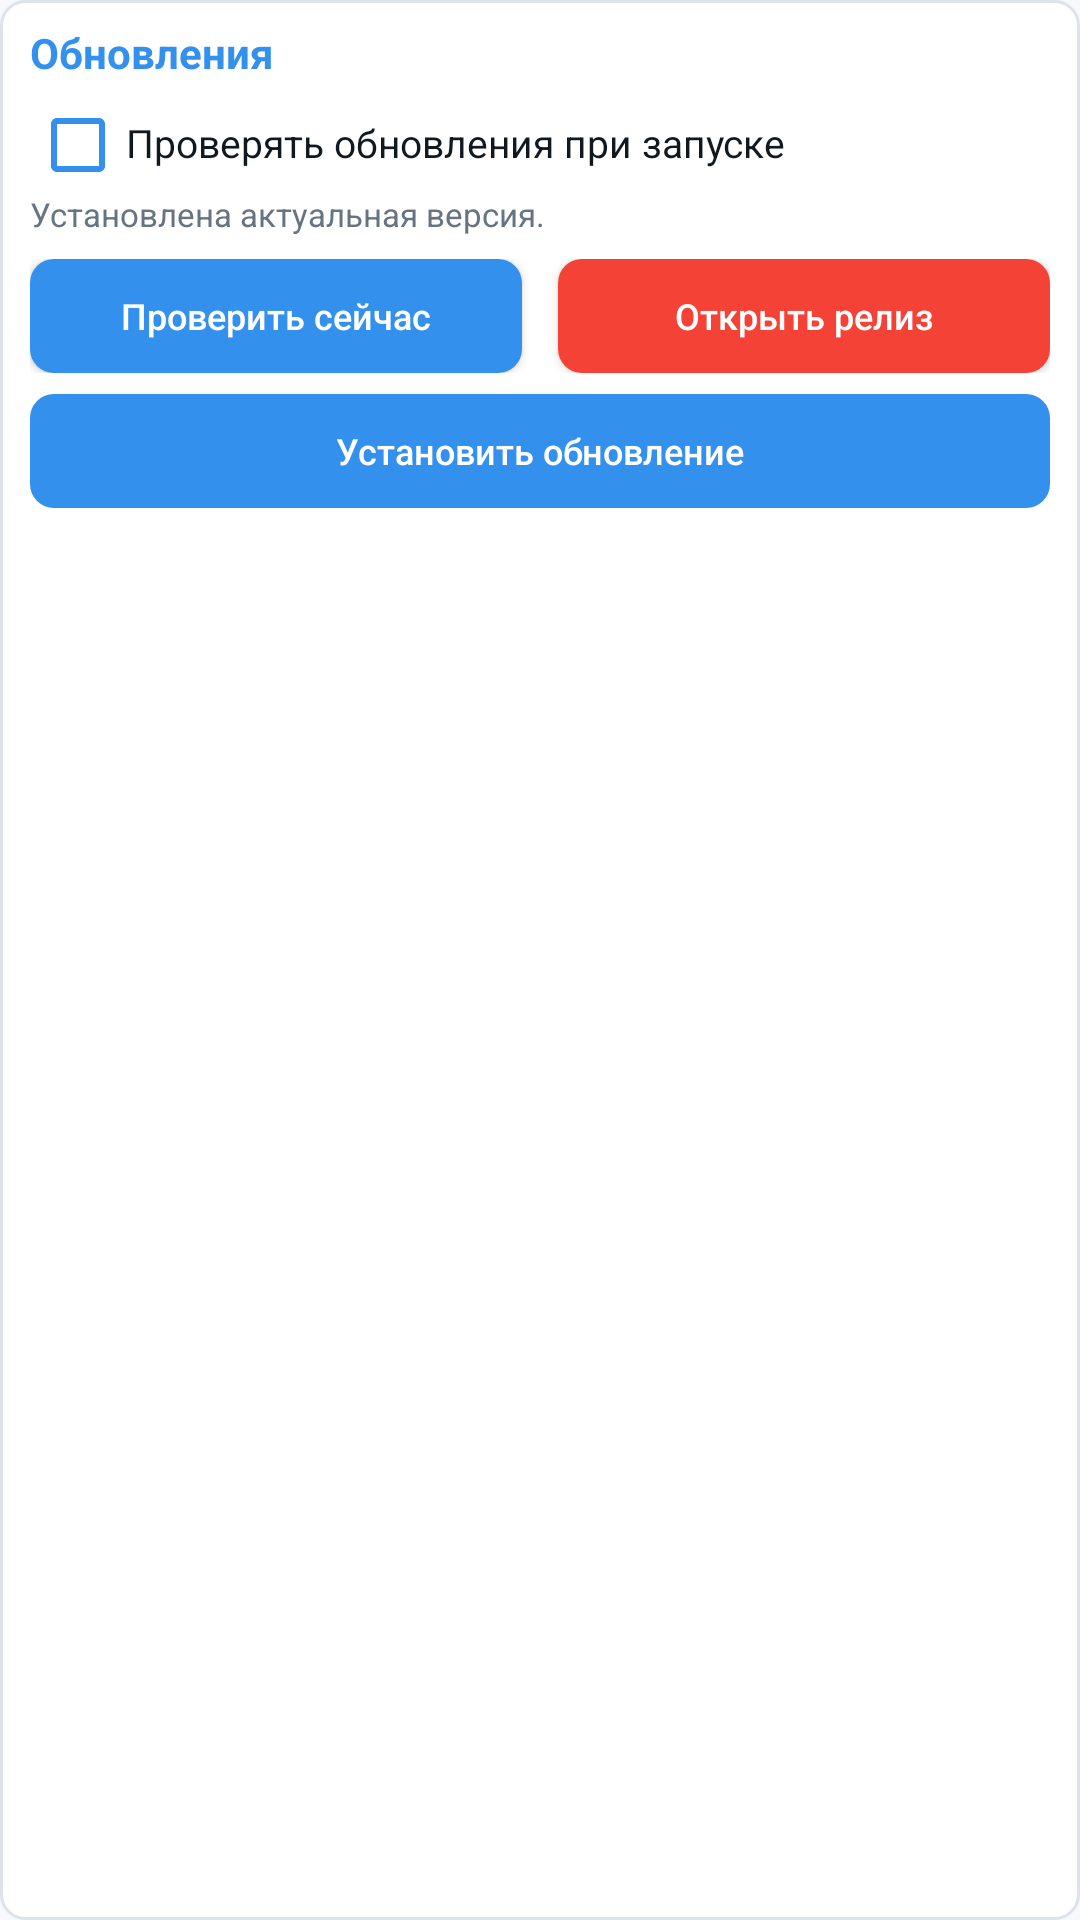

The Android layout XML behind this screen, and the referenced resources:
<!-- AndroidManifest.xml: application theme AppTheme -->
<!-- res/layout/view_updates.xml -->
<?xml version="1.0" encoding="utf-8"?>
<LinearLayout xmlns:android="http://schemas.android.com/apk/res/android"
    android:layout_width="match_parent"
    android:layout_height="wrap_content"
    android:layout_marginTop="8dp"
    android:background="@drawable/card_bg"
    android:orientation="vertical"
    android:padding="10dp">

    <TextView
        android:layout_width="wrap_content"
        android:layout_height="wrap_content"
        android:text="@string/updates"
        android:textColor="@color/accent"
        android:includeFontPadding="false"
        android:textSize="14sp"
        android:textStyle="bold" />

    <CheckBox
        android:id="@+id/cb_check_updates"
        android:layout_width="match_parent"
        android:layout_height="34dp"
        android:layout_marginTop="5dp"
        android:buttonTint="@color/accent"
        android:includeFontPadding="false"
        android:text="@string/check_updates_start"
        android:textColor="@color/text_primary"
        android:textSize="13sp" />

    <TextView
        android:id="@+id/tv_update_status"
        android:layout_width="match_parent"
        android:layout_height="wrap_content"
        android:text="@string/up_to_date"
        android:textColor="@color/text_secondary"
        android:includeFontPadding="false"
        android:textSize="11sp" />

    <ProgressBar
        android:id="@+id/progress_update"
        style="?android:attr/progressBarStyleHorizontal"
        android:layout_width="match_parent"
        android:layout_height="8dp"
        android:layout_marginTop="8dp"
        android:indeterminate="true"
        android:max="1000"
        android:progressTint="@color/accent"
        android:visibility="gone" />

    <TextView
        android:id="@+id/tv_update_progress"
        android:layout_width="match_parent"
        android:layout_height="wrap_content"
        android:layout_marginTop="5dp"
        android:textColor="@color/text_secondary"
        android:textSize="12sp"
        android:visibility="gone" />

    <LinearLayout
        android:layout_width="match_parent"
        android:layout_height="38dp"
        android:layout_marginTop="8dp"
        android:orientation="horizontal">

        <Button
            android:id="@+id/btn_check_update"
            android:layout_width="0dp"
            android:layout_height="match_parent"
            android:layout_marginEnd="6dp"
            android:layout_weight="1"
            android:background="@drawable/btn_start_bg"
            android:minWidth="0dp"
            android:minHeight="0dp"
            android:text="@string/check_now"
            android:textAllCaps="false"
            android:textColor="@color/button_text"
            android:textSize="12sp" />

        <Button
            android:id="@+id/btn_open_release"
            android:layout_width="0dp"
            android:layout_height="match_parent"
            android:layout_marginStart="6dp"
            android:layout_weight="1"
            android:background="@drawable/btn_stop_bg"
            android:minWidth="0dp"
            android:minHeight="0dp"
            android:text="@string/open_release"
            android:textAllCaps="false"
            android:textColor="@color/button_text"
            android:textSize="12sp" />
    </LinearLayout>

    <Button
        android:id="@+id/btn_install_update"
        android:layout_width="match_parent"
        android:layout_height="38dp"
        android:layout_marginTop="7dp"
        android:background="@drawable/btn_start_bg"
        android:enabled="false"
        android:minWidth="0dp"
        android:minHeight="0dp"
        android:text="@string/install_update"
        android:textAllCaps="false"
        android:textColor="@color/button_text"
        android:textSize="12sp" />
</LinearLayout>
<!-- resources referenced by this layout -->
<resources>
  <color name="accent">#3390EC</color>
  <color name="button_text">#FFFFFF</color>
  <color name="text_primary">#101820</color>
  <color name="text_secondary">#667381</color>
  <!-- drawable btn_start_bg (drawable) -->
  <?xml version="1.0" encoding="utf-8"?>
  <shape xmlns:android="http://schemas.android.com/apk/res/android"
      android:shape="rectangle">
      <solid android:color="@color/accent" />
      <corners android:radius="8dp" />
  </shape>
  <!-- drawable btn_stop_bg (drawable) -->
  <?xml version="1.0" encoding="utf-8"?>
  <shape xmlns:android="http://schemas.android.com/apk/res/android"
      android:shape="rectangle">
      <solid android:color="@color/red" />
      <corners android:radius="8dp" />
  </shape>
  <!-- drawable card_bg (drawable) -->
  <?xml version="1.0" encoding="utf-8"?>
  <shape xmlns:android="http://schemas.android.com/apk/res/android"
      android:shape="rectangle">
      <solid android:color="@color/card" />
      <corners android:radius="8dp" />
      <stroke
          android:width="1dp"
          android:color="@color/card_border" />
  </shape>
  <string name="check_now">Проверить сейчас</string>
  <string name="check_updates_start">Проверять обновления при запуске</string>
  <string name="install_update">Установить обновление</string>
  <string name="open_release">Открыть релиз</string>
  <string name="up_to_date">Установлена актуальная версия.</string>
  <string name="updates">Обновления</string>
  <style name="AppTheme" parent="Theme.MaterialComponents.DayNight.NoActionBar">
          <item name="colorPrimary">@color/accent</item>
          <item name="colorPrimaryDark">@color/background</item>
          <item name="colorAccent">@color/accent</item>
          <item name="colorSurface">@color/card</item>
          <item name="colorOnSurface">@color/text_primary</item>
          <item name="colorOnBackground">@color/text_primary</item>
          <item name="android:colorControlNormal">@color/text_secondary</item>
          <item name="materialAlertDialogTheme">@style/TgProxyAlertDialogTheme</item>
          <item name="alertDialogTheme">@style/TgProxyAlertDialogTheme</item>
          <item name="android:windowBackground">@color/background</item>
          <item name="android:statusBarColor">@color/background</item>
          <item name="android:navigationBarColor">@color/background</item>
          <item name="android:forceDarkAllowed" tools:targetApi="q">false</item>
      </style>
  <color name="red">#F44336</color>
  <color name="card">#FFFFFF</color>
  <color name="card_border">#DCE3EA</color>
  <color name="background">#F7F9FC</color>
  <style name="TgProxyAlertDialogTheme" parent="ThemeOverlay.MaterialComponents.MaterialAlertDialog">
          <item name="colorPrimary">@color/accent</item>
          <item name="colorSurface">@color/card</item>
          <item name="colorOnSurface">@color/text_primary</item>
          <item name="shapeAppearanceMediumComponent">@style/ShapeAppearance.TgProxy.Dialog</item>
      </style>
  <style name="ShapeAppearance.TgProxy.Dialog" parent="ShapeAppearance.MaterialComponents.MediumComponent">
          <item name="cornerFamily">rounded</item>
          <item name="cornerSize">22dp</item>
      </style>
</resources>
